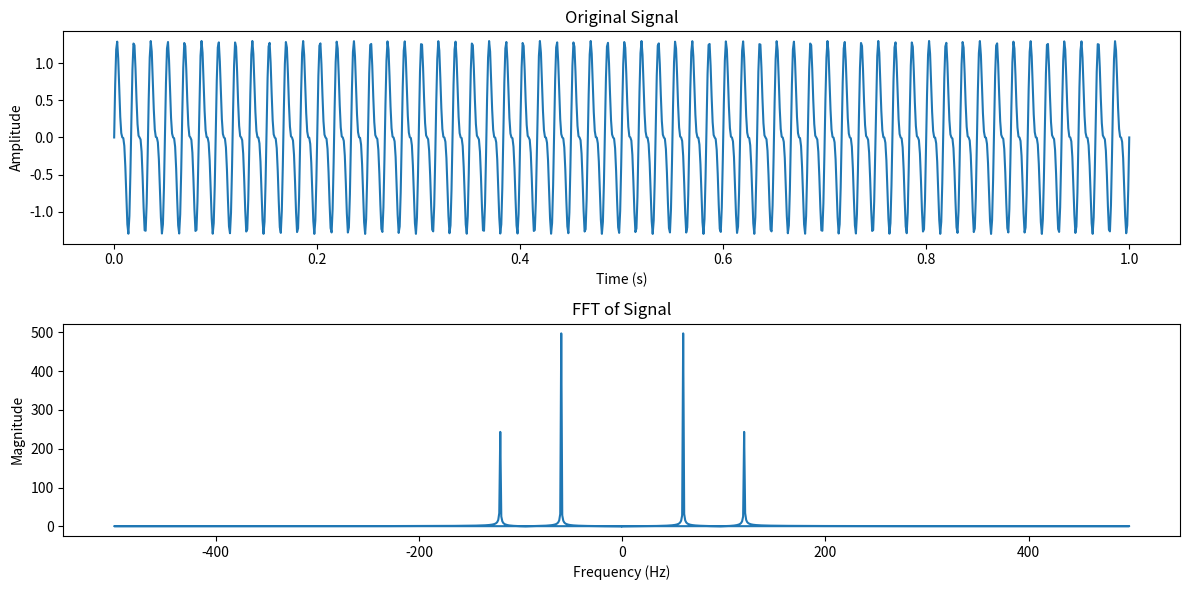

The script that saved this image:
import numpy as np
import matplotlib.pyplot as plt

# Generate a sample signal
sampling_rate = 1000  # Hz
duration = 1  # seconds
t = np.linspace(0, duration, sampling_rate * duration)
frequency1 = 60  # Hz
frequency2 = 120  # Hz
signal = np.sin(2 * np.pi * frequency1 * t) + 0.5 * np.sin(2 * np.pi * frequency2 * t)

# Compute FFT
fft_result = np.fft.fft(signal)
frequencies = np.fft.fftfreq(len(fft_result), 1/sampling_rate)
magnitude = np.abs(fft_result)

# Plot the original signal and its FFT
plt.figure(figsize=(12, 6))

plt.subplot(2, 1, 1)
plt.plot(t, signal)
plt.title("Original Signal")
plt.xlabel("Time (s)")
plt.ylabel("Amplitude")

plt.subplot(2, 1, 2)
plt.plot(frequencies, magnitude)
plt.title("FFT of Signal")
plt.xlabel("Frequency (Hz)")
plt.ylabel("Magnitude")

plt.tight_layout()
plt.show()
